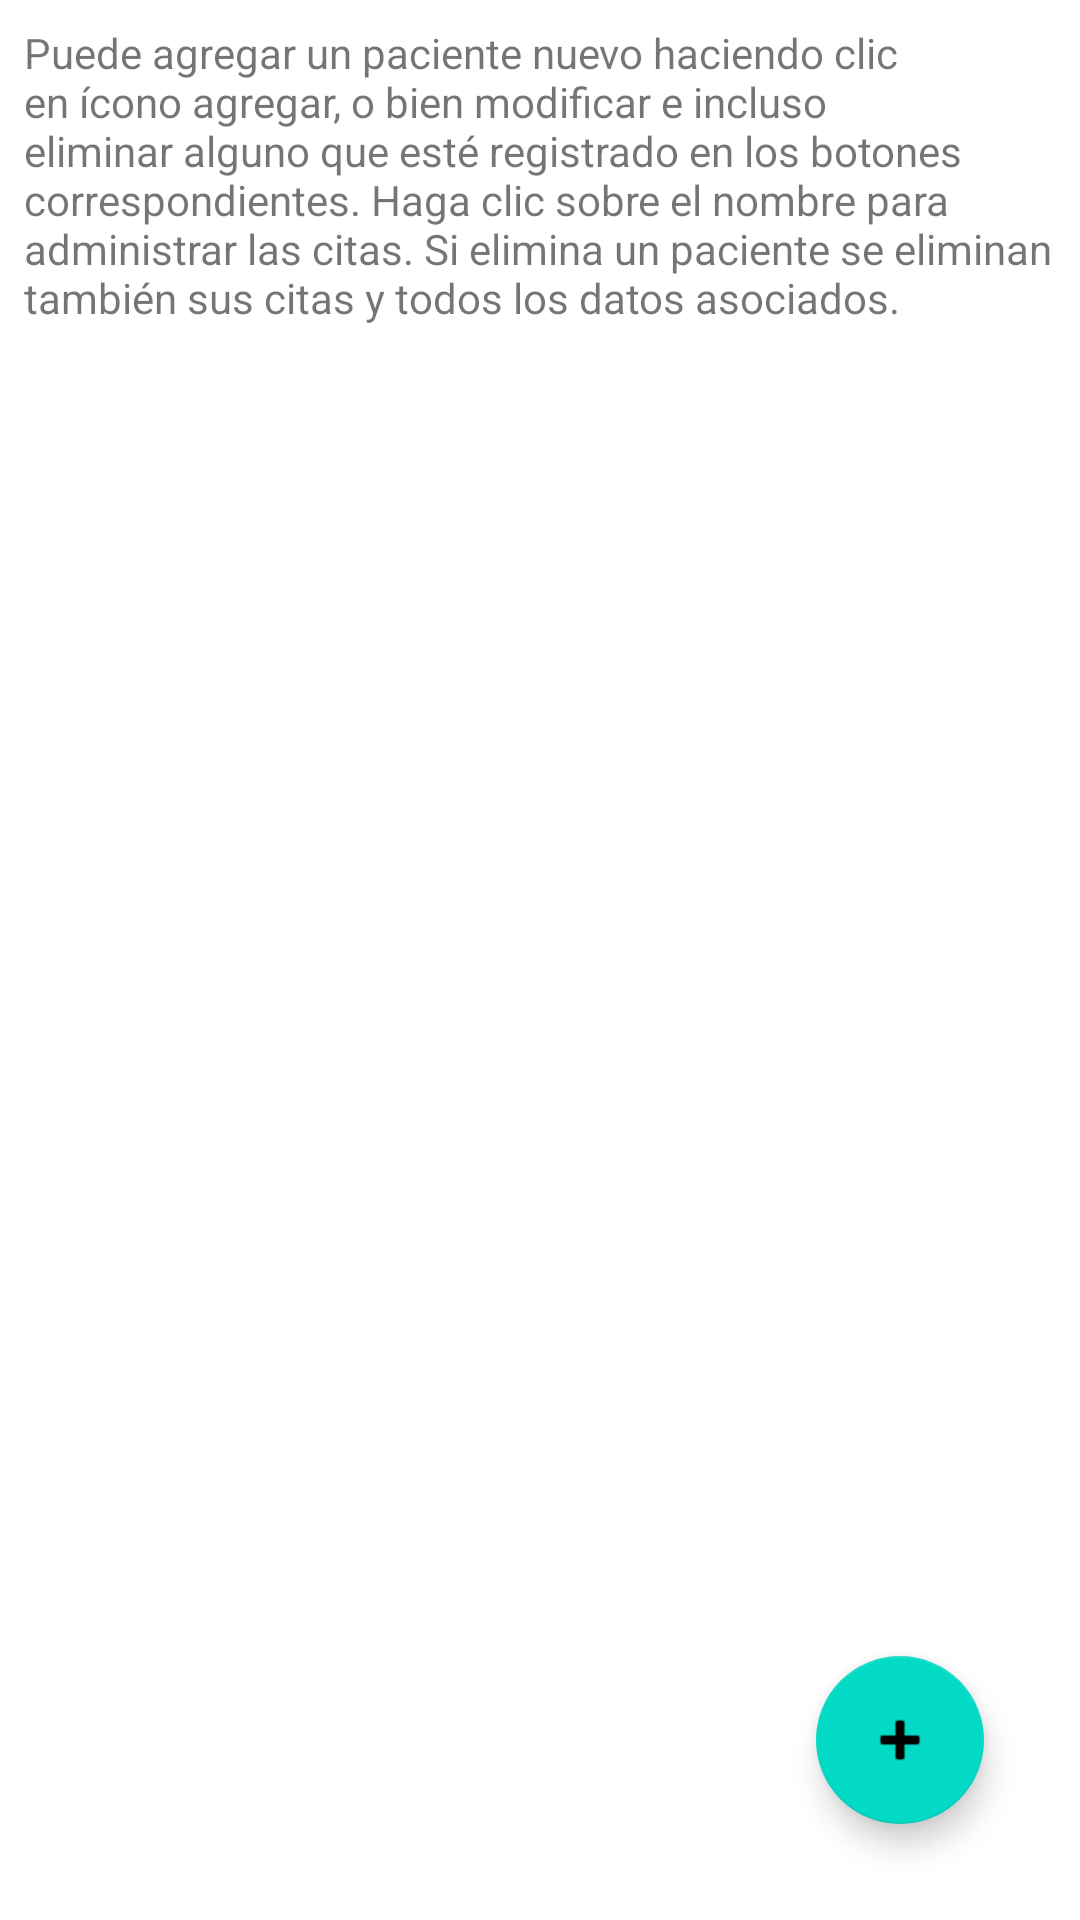

Here is an Android app screen rendered from its layout file. Give the layout XML and the strings, colors and styles it references.
<!-- AndroidManifest.xml: application theme Theme.MisPacientes -->
<!-- res/layout/activity_lista_pacientes.xml -->
<?xml version="1.0" encoding="utf-8"?>
<androidx.constraintlayout.widget.ConstraintLayout xmlns:android="http://schemas.android.com/apk/res/android"
    xmlns:app="http://schemas.android.com/apk/res-auto"
    xmlns:tools="http://schemas.android.com/tools"
    android:layout_width="match_parent"
    android:layout_height="match_parent"
    tools:context=".ListaPacientesActivity">

    <TextView
        android:id="@+id/textView5"
        android:layout_width="0dp"
        android:layout_height="wrap_content"
        android:layout_marginStart="8dp"
        android:layout_marginTop="8dp"
        android:layout_marginEnd="8dp"
        android:text="@string/intrucciones_administrar_pacientes"
        app:layout_constraintEnd_toEndOf="parent"
        app:layout_constraintStart_toStartOf="parent"
        app:layout_constraintTop_toTopOf="parent" />

    <androidx.recyclerview.widget.RecyclerView
        android:id="@+id/recyclerView"
        android:layout_width="0dp"
        android:layout_height="0dp"
        android:layout_marginTop="16dp"
        app:layout_constraintBottom_toBottomOf="parent"
        app:layout_constraintEnd_toEndOf="parent"
        app:layout_constraintStart_toStartOf="parent"
        app:layout_constraintTop_toBottomOf="@id/textView5" />

    <com.google.android.material.floatingactionbutton.FloatingActionButton
        android:id="@+id/fab"
        android:layout_width="wrap_content"
        android:layout_height="wrap_content"
        android:layout_marginEnd="32dp"
        android:layout_marginBottom="32dp"
        android:clickable="true"
        android:contentDescription="@string/todo"
        android:focusable="true"
        app:layout_constraintBottom_toBottomOf="@+id/recyclerView"
        app:layout_constraintEnd_toEndOf="parent"
        app:srcCompat="@android:drawable/ic_input_add" />


</androidx.constraintlayout.widget.ConstraintLayout>
<!-- resources referenced by this layout -->
<resources>
  <string name="intrucciones_administrar_pacientes">Puede agregar un paciente nuevo haciendo clic en ícono agregar, o bien modificar e incluso eliminar alguno que esté registrado en los botones correspondientes. Haga clic sobre el nombre para administrar las citas. Si elimina un paciente se eliminan también sus citas y todos los datos asociados.</string>
  <string name="todo">TODO</string>
  <style name="Theme.MisPacientes" parent="Theme.MaterialComponents.DayNight.DarkActionBar">
          
          <item name="colorPrimary">@color/purple_500</item>
          <item name="colorPrimaryVariant">@color/purple_700</item>
          <item name="colorOnPrimary">@color/white</item>
          
          <item name="colorSecondary">@color/teal_200</item>
          <item name="colorSecondaryVariant">@color/teal_700</item>
          <item name="colorOnSecondary">@color/black</item>
          
          <item name="android:statusBarColor" tools:targetApi="l">?attr/colorPrimaryVariant</item>
          
      </style>
  <!-- not gathered from this repository: default colours our renderer supplied (Android Studio template values) -->
  <color name="purple_500">#FF6200EE</color>
  <color name="purple_700">#FF3700B3</color>
  <color name="teal_200">#FF03DAC5</color>
  <color name="teal_700">#FF018786</color>
  <color name="black">#FF000000</color>
  <color name="white">#FFFFFFFF</color>
</resources>
